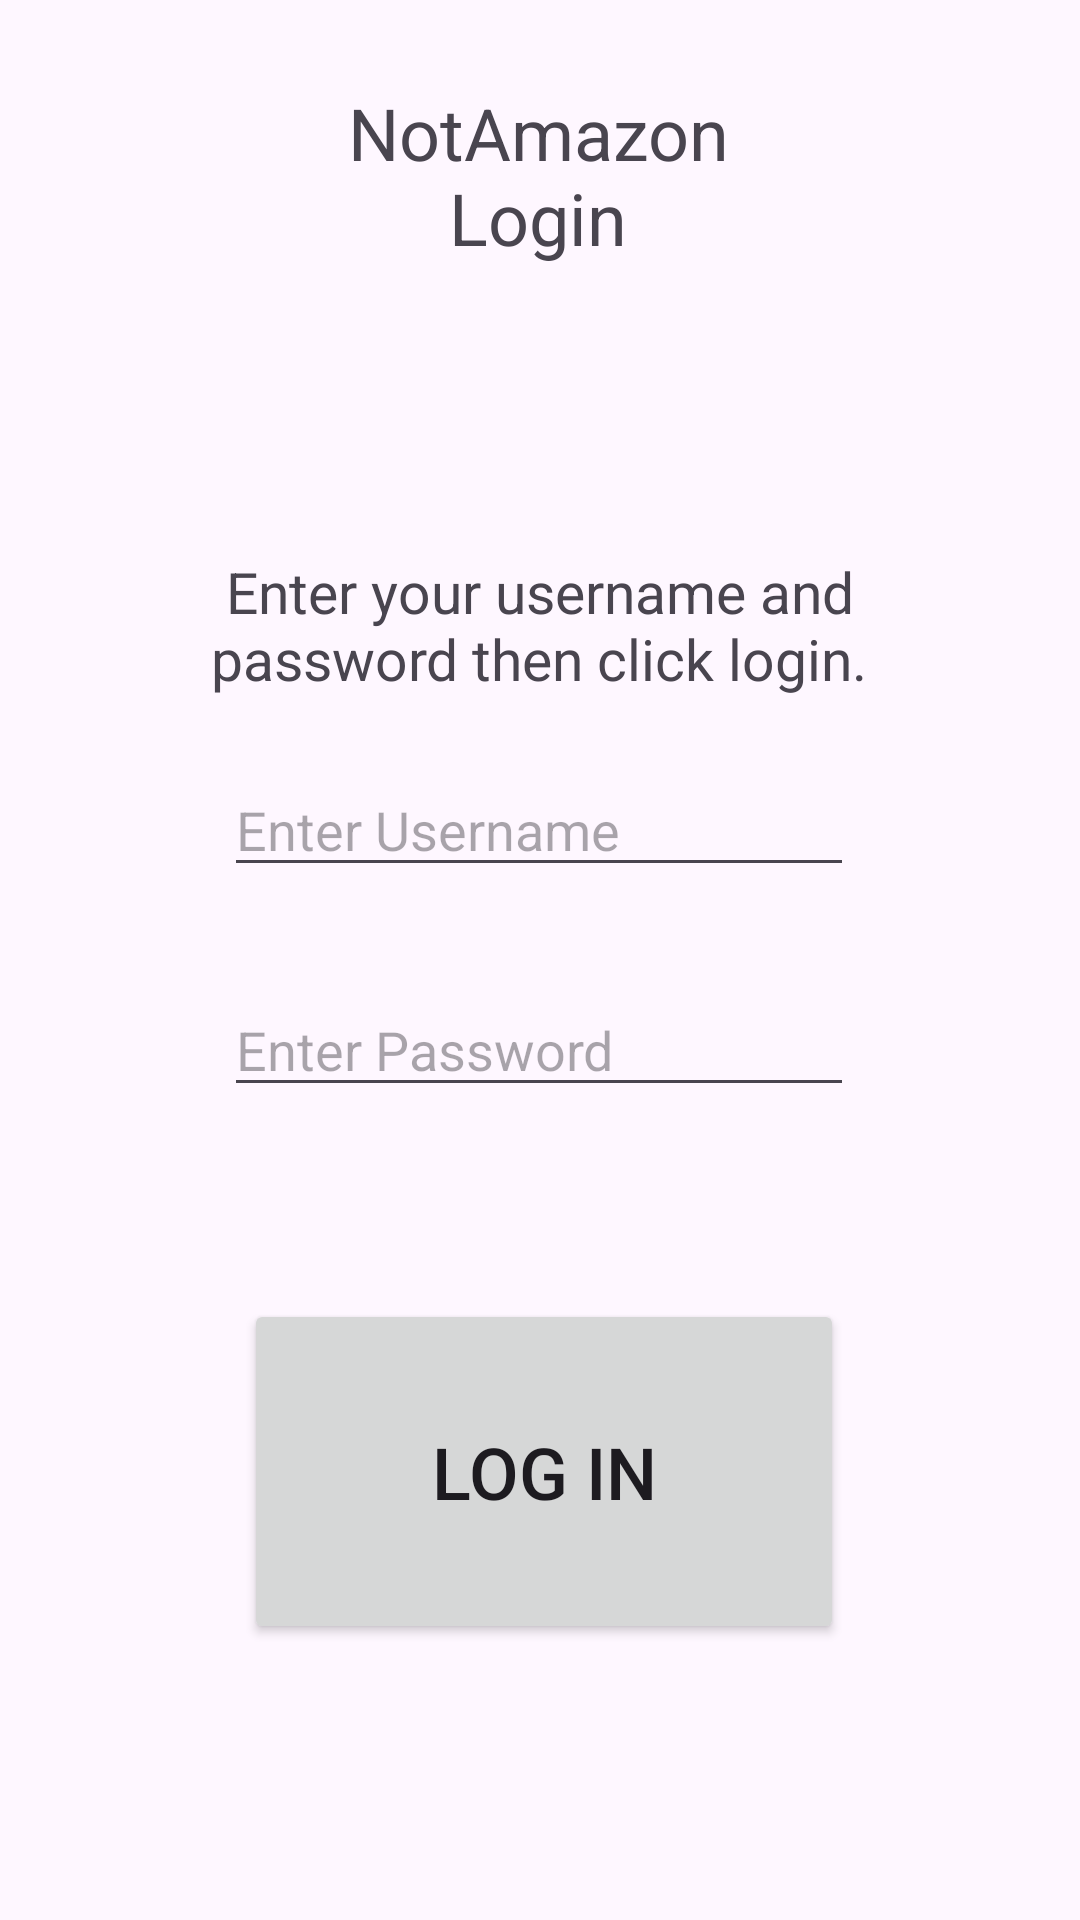

Android layout source for this screen:
<!-- AndroidManifest.xml: application theme Theme.CST_338_Project_02 -->
<!-- res/layout/activity_login.xml -->
<?xml version="1.0" encoding="utf-8"?>
<androidx.constraintlayout.widget.ConstraintLayout xmlns:android="http://schemas.android.com/apk/res/android"
    xmlns:app="http://schemas.android.com/apk/res-auto"
    xmlns:tools="http://schemas.android.com/tools"
    android:layout_width="match_parent"
    android:layout_height="match_parent"
    tools:context=".LoginActivity">

    <TextView
        android:id="@+id/loginHeader"
        android:layout_width="182dp"
        android:layout_height="90dp"
        android:gravity="center"
        android:text="NotAmazon Login"
        android:textSize="24sp"
        app:layout_constraintBottom_toBottomOf="parent"
        app:layout_constraintEnd_toEndOf="parent"
        app:layout_constraintHorizontal_bias="0.497"
        app:layout_constraintStart_toStartOf="parent"
        app:layout_constraintTop_toTopOf="parent"
        app:layout_constraintVertical_bias="0.024" />

    <EditText
        android:id="@+id/editTextUsername"
        android:layout_width="wrap_content"
        android:layout_height="wrap_content"
        android:layout_marginBottom="32dp"
        android:ems="10"
        android:hint="Enter Username"
        android:inputType="text"
        app:layout_constraintBottom_toTopOf="@+id/editTextPassword"
        app:layout_constraintEnd_toEndOf="parent"
        app:layout_constraintHorizontal_bias="0.497"
        app:layout_constraintStart_toStartOf="parent" />

    <Button
        android:id="@+id/submitButton"
        android:layout_width="200dp"
        android:layout_height="115dp"
        android:layout_marginBottom="92dp"
        android:text="Log In"
        android:textSize="24sp"
        app:layout_constraintBottom_toBottomOf="parent"
        app:layout_constraintEnd_toEndOf="parent"
        app:layout_constraintHorizontal_bias="0.509"
        app:layout_constraintStart_toStartOf="parent" />

    <EditText
        android:id="@+id/editTextPassword"
        android:layout_width="wrap_content"
        android:layout_height="wrap_content"
        android:layout_marginBottom="64dp"
        android:ems="10"
        android:hint="Enter Password"
        android:inputType="textPassword"
        app:layout_constraintBottom_toTopOf="@+id/submitButton"
        app:layout_constraintEnd_toEndOf="parent"
        app:layout_constraintHorizontal_bias="0.497"
        app:layout_constraintStart_toStartOf="parent" />

    <TextView
        android:id="@+id/textView4"
        android:layout_width="257dp"
        android:layout_height="130dp"
        android:layout_marginTop="40dp"
        android:gravity="center"
        android:text="Enter your username and password then click login."
        android:textSize="19sp"
        app:layout_constraintBottom_toTopOf="@+id/editTextUsername"
        app:layout_constraintEnd_toEndOf="parent"
        app:layout_constraintHorizontal_bias="0.497"
        app:layout_constraintStart_toStartOf="parent"
        app:layout_constraintTop_toBottomOf="@+id/loginHeader"
        app:layout_constraintVertical_bias="0.0" />

</androidx.constraintlayout.widget.ConstraintLayout>
<!-- resources referenced by this layout -->
<resources>
  <style name="Theme.CST_338_Project_02" parent="Base.Theme.CST_338_Project_02" />
  <style name="Base.Theme.CST_338_Project_02" parent="Theme.Material3.DayNight.NoActionBar">
          
          
      </style>
</resources>
